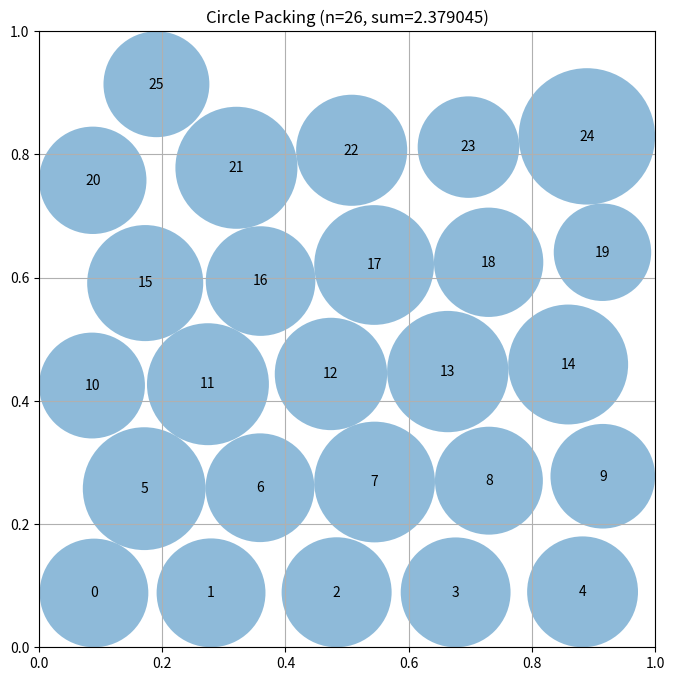

Python code for this plot:
# EVOLVE-BLOCK-START
"""Constructor-based circle packing for n=26 circles"""
import numpy as np


def construct_packing():
    """
    Construct a specific arrangement of 26 circles in a unit square
    that attempts to maximize the sum of their radii.

    Returns:
        Tuple of (centers, radii, sum_of_radii)
        centers: np.array of shape (26, 2) with (x, y) coordinates
        radii: np.array of shape (26) with radius of each circle
        sum_of_radii: Sum of all radii
    """
    # Initialize arrays for 26 circles
    n = 26
    centers = np.zeros((n, 2))

    # Use a more dense initial configuration (approx 5.1 x 5.1)
    # 26 circles: 5 rows of 5, plus one extra in a high-density spot
    for i in range(n):
        centers[i] = [0.1 + (i % 5) * 0.2 + (0.1 if (i // 5) % 2 else 0), 
                      0.1 + (i // 5) * 0.17]
    
    # Force-directed relaxation with decreasing 'temperature'
    for step in range(200):
        force = np.zeros_like(centers)
        for i in range(n):
            # Repulsion from other circles
            for j in range(n):
                if i == j: continue
                diff = centers[i] - centers[j]
                dist = np.linalg.norm(diff)
                if dist < 0.19:
                    force[i] += (diff / (dist + 1e-6)) * (0.19 - dist)
            
            # Boundary constraints as soft forces
            x, y = centers[i]
            if x < 0.09: force[i, 0] += (0.09 - x)
            if x > 0.91: force[i, 0] += (0.91 - x)
            if y < 0.09: force[i, 1] += (0.09 - y)
            if y > 0.91: force[i, 1] += (0.91 - y)
            
        centers += force * 0.2
        centers = np.clip(centers, 0.01, 0.99)

    # Compute maximum valid radii for this configuration
    radii = compute_max_radii(centers)

    # Calculate the sum of radii
    sum_radii = np.sum(radii)

    return centers, radii, sum_radii


def compute_max_radii(centers):
    """
    Compute the maximum possible radii for each circle position
    such that they don't overlap and stay within the unit square.

    Args:
        centers: np.array of shape (n, 2) with (x, y) coordinates

    Returns:
        np.array of shape (n) with radius of each circle
    """
    n = centers.shape[0]
    radii = np.ones(n)

    # First, limit by distance to square borders
    for i in range(n):
        x, y = centers[i]
        # Distance to borders
        radii[i] = min(x, y, 1 - x, 1 - y)

    # Greedy radius expansion: sort by available space or use iterative pressure
    # This approach is more effective than simple proportional shrinkage
    for _ in range(20):
        for i in range(n):
            max_r = min(centers[i, 0], centers[i, 1], 1 - centers[i, 0], 1 - centers[i, 1])
            for j in range(n):
                if i == j: continue
                d = np.linalg.norm(centers[i] - centers[j])
                max_r = min(max_r, d - radii[j])
            radii[i] = max(0, max_r)

    return radii


# EVOLVE-BLOCK-END


# This part remains fixed (not evolved)
def run_packing():
    """Run the circle packing constructor for n=26"""
    centers, radii, sum_radii = construct_packing()
    return centers, radii, sum_radii


def visualize(centers, radii):
    """
    Visualize the circle packing

    Args:
        centers: np.array of shape (n, 2) with (x, y) coordinates
        radii: np.array of shape (n) with radius of each circle
    """
    import matplotlib.pyplot as plt
    from matplotlib.patches import Circle

    fig, ax = plt.subplots(figsize=(8, 8))

    # Draw unit square
    ax.set_xlim(0, 1)
    ax.set_ylim(0, 1)
    ax.set_aspect("equal")
    ax.grid(True)

    # Draw circles
    for i, (center, radius) in enumerate(zip(centers, radii)):
        circle = Circle(center, radius, alpha=0.5)
        ax.add_patch(circle)
        ax.text(center[0], center[1], str(i), ha="center", va="center")

    plt.title(f"Circle Packing (n={len(centers)}, sum={sum(radii):.6f})")
    plt.show()


if __name__ == "__main__":
    centers, radii, sum_radii = run_packing()
    print(f"Sum of radii: {sum_radii}")
    # AlphaEvolve improved this to 2.635

    # Uncomment to visualize:
    visualize(centers, radii)
